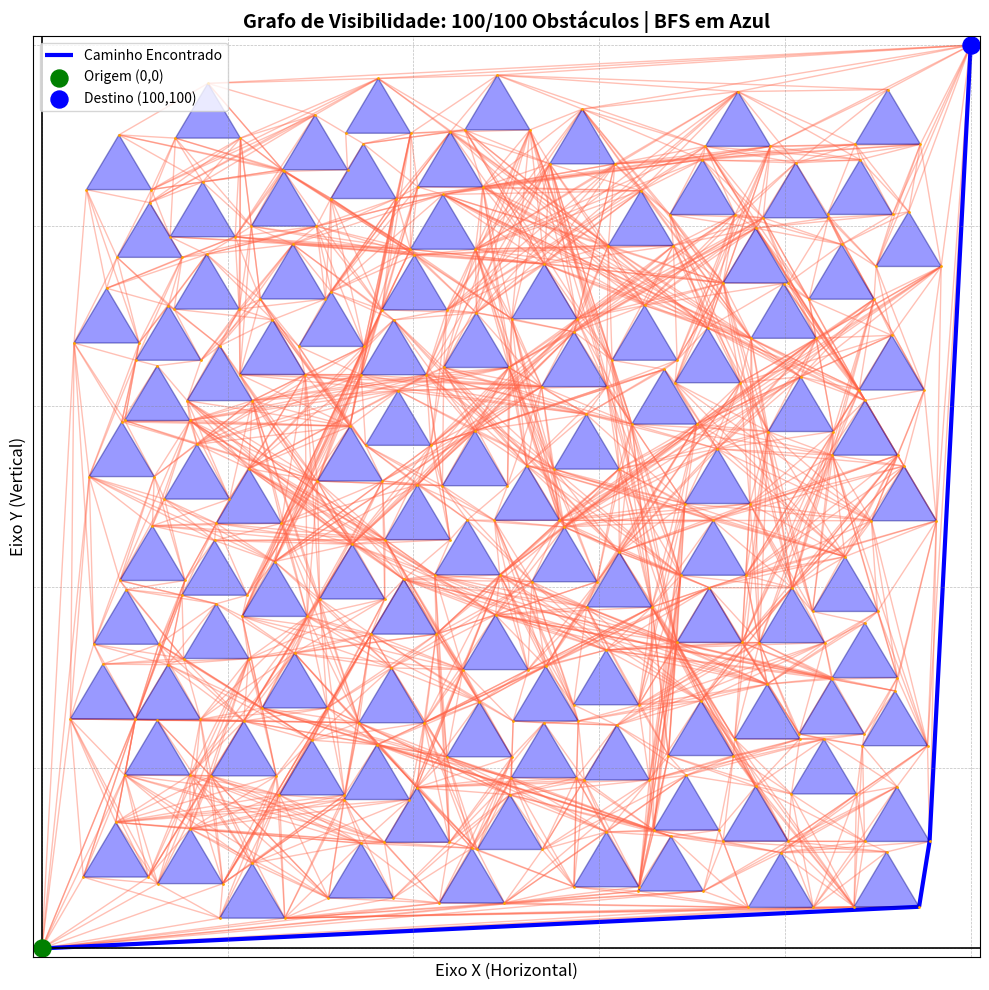

Recreate this plot in Python.
import networkx as nx
import math
import random
import matplotlib.pyplot as plt
from collections import deque # Adicionado para a fila da BFS

def vertice_no_triangulo(vertice, v1, v2, v3):
    def sinal(p1, p2, p3):
        return (p1[0] - p3[0]) * (p2[1] - p3[1]) - (p2[0] - p3[0]) * (p1[1] - p3[1])

    orientacao_aresta1 = sinal(vertice, v1, v2)
    orientacao_aresta2 = sinal(vertice, v2, v3)
    orientacao_aresta3 = sinal(vertice, v3, v1)

    tem_negativo = (orientacao_aresta1 < 0) or (orientacao_aresta2 < 0) or (orientacao_aresta3 < 0)
    tem_positivo = (orientacao_aresta1 > 0) or (orientacao_aresta2 > 0) or (orientacao_aresta3 > 0)

    return not (tem_negativo and tem_positivo)

def triangulos_colidem(tri1, tri2):
    for vertice in tri1:
        if vertice_no_triangulo(vertice, tri2[0], tri2[1], tri2[2]):
            return True
    for vertice in tri2:
        if vertice_no_triangulo(vertice, tri1[0], tri1[1], tri1[2]):
            return True
    return False

def segmentos_se_interceptam(p1, p2, p3, p4):
    def orientacao(a, b, c):
        val = (b[1] - a[1]) * (c[0] - b[0]) - (b[0] - a[0]) * (c[1] - b[1])
        if abs(val) < 1e-9: return 0  
        return 1 if val > 0 else 2 

    o1 = orientacao(p1, p2, p3)
    o2 = orientacao(p1, p2, p4)
    o3 = orientacao(p3, p4, p1)
    o4 = orientacao(p3, p4, p2)

    if o1 != o2 and o3 != o4:
        return True
    return False

def aresta_livre(p_inicio, p_fim, obstaculos):
    p_medio = ((p_inicio[0] + p_fim[0]) / 2, (p_inicio[1] + p_fim[1]) / 2)
    
    for tri in obstaculos:
        if p_inicio in tri and p_fim in tri:
            return False
            
        if vertice_no_triangulo(p_medio, tri[0], tri[1], tri[2]):
            return False

        bordas = [(tri[0], tri[1]), (tri[1], tri[2]), (tri[2], tri[0])]
        for b1, b2 in bordas:
            if p_inicio == b1 or p_inicio == b2 or p_fim == b1 or p_fim == b2:
                continue
            if segmentos_se_interceptam(p_inicio, p_fim, b1, b2):
                return False
    return True

# --- NOVA FUNÇÃO: BUSCA EM LARGURA ---
def busca_em_largura(grafo, inicio, fim):
    fila = deque([inicio])
    visitados = {inicio: None} 

    while fila:
        atual = fila.popleft()
        if atual == fim:
            caminho = []
            while atual is not None:
                caminho.append(atual)
                atual = visitados[atual]
            return caminho[::-1]

        for vizinho in grafo.neighbors(atual):
            if vizinho not in visitados:
                visitados[vizinho] = atual
                fila.append(vizinho)
    return None

def criar_cenario(limite_x, limite_y, qtd_obstaculos, lado_tri):
    G = nx.Graph()
    inicio = (0, 0)
    destino = (limite_x, limite_y)
    G.add_node(inicio)
    G.add_node(destino)
    
    h_tri = lado_tri * (math.sqrt(3) / 2)
    obstaculos_finalizados = [] 
    todos_vertices = [inicio, destino]

    tentativas_max = qtd_obstaculos * 10
    tentativas = 0

    while len(obstaculos_finalizados) < qtd_obstaculos and tentativas < tentativas_max:
        tentativas += 1
        rx = random.uniform(3, limite_x - lado_tri - 3)
        ry = random.uniform(3, limite_y - h_tri - 3)
        
        v1, v2, v3 = (round(rx, 2), round(ry, 2)), (round(rx + lado_tri, 2), round(ry, 2)), (round(rx + lado_tri/2, 2), round(ry + h_tri, 2))
        novo_tri = (v1, v2, v3)

        if not any(triangulos_colidem(novo_tri, obs) for obs in obstaculos_finalizados):
            obstaculos_finalizados.append(novo_tri)
            todos_vertices.extend([v1, v2, v3])
    
    for v in todos_vertices:
        G.add_node(v)

    for i in range(len(todos_vertices)):
        for j in range(i + 1, len(todos_vertices)):
            p1, p2 = todos_vertices[i], todos_vertices[j]
            if aresta_livre(p1, p2, obstaculos_finalizados):
                dist = math.hypot(p1[0]-p2[0], p1[1]-p2[1])
                G.add_edge(p1, p2, weight=dist)

    return G, inicio, destino, todos_vertices, obstaculos_finalizados

# --- PARÂMETROS ---
LARGURA, ALTURA = 100, 100
QUANTIDADE = 100
LADO = 7

G, start, end, vertices_para_desenho, lista_triangulos = criar_cenario(LARGURA, ALTURA, QUANTIDADE, LADO)

# EXECUTANDO A BUSCA
caminho_encontrado = busca_em_largura(G, start, end)

pos = {n: n for n in G.nodes()}
plt.figure(figsize=(10, 10))
plt.axvline(0, color='black', linewidth=1.2)
plt.axhline(0, color='black', linewidth=1.2)
plt.grid(True, which='both', linestyle='--', linewidth=0.5, color='gray', alpha=0.5)

# 1. Desenha todas as arestas possíveis (em vermelho clarinho como estava)
nx.draw_networkx_edges(G, pos, edge_color='tomato', alpha=0.4, width=1)

# 2. SE encontrar caminho, pinta de AZUL por cima
if caminho_encontrado:
    arestas_caminho = [(caminho_encontrado[i], caminho_encontrado[i+1]) for i in range(len(caminho_encontrado)-1)]
    nx.draw_networkx_edges(G, pos, edgelist=arestas_caminho, edge_color='blue', width=3, label='Caminho Encontrado')

nx.draw_networkx_nodes(G, pos, nodelist=vertices_para_desenho, node_color='orange', node_size=1)
nx.draw_networkx_nodes(G, pos, nodelist=[start], node_color='green', node_size=150, label='Origem (0,0)')
nx.draw_networkx_nodes(G, pos, nodelist=[end], node_color='blue', node_size=150, label=f'Destino ({LARGURA},{ALTURA})')

for tri in lista_triangulos:
    polygon = plt.Polygon(tri, closed=True, facecolor='blue', edgecolor='navy', alpha=0.4)
    plt.gca().add_patch(polygon)

qtd_gerada = len(lista_triangulos)
plt.title(f"Grafo de Visibilidade: {qtd_gerada}/{QUANTIDADE} Obstáculos | BFS em Azul", fontsize=14, fontweight='bold')

margem = 1
plt.xlim(-margem, LARGURA + margem)
plt.ylim(-margem, ALTURA + margem)
plt.xlabel("Eixo X (Horizontal)", fontsize=12)
plt.ylabel("Eixo Y (Vertical)", fontsize=12)
plt.legend(loc='upper left')
plt.tight_layout() 
plt.show()
